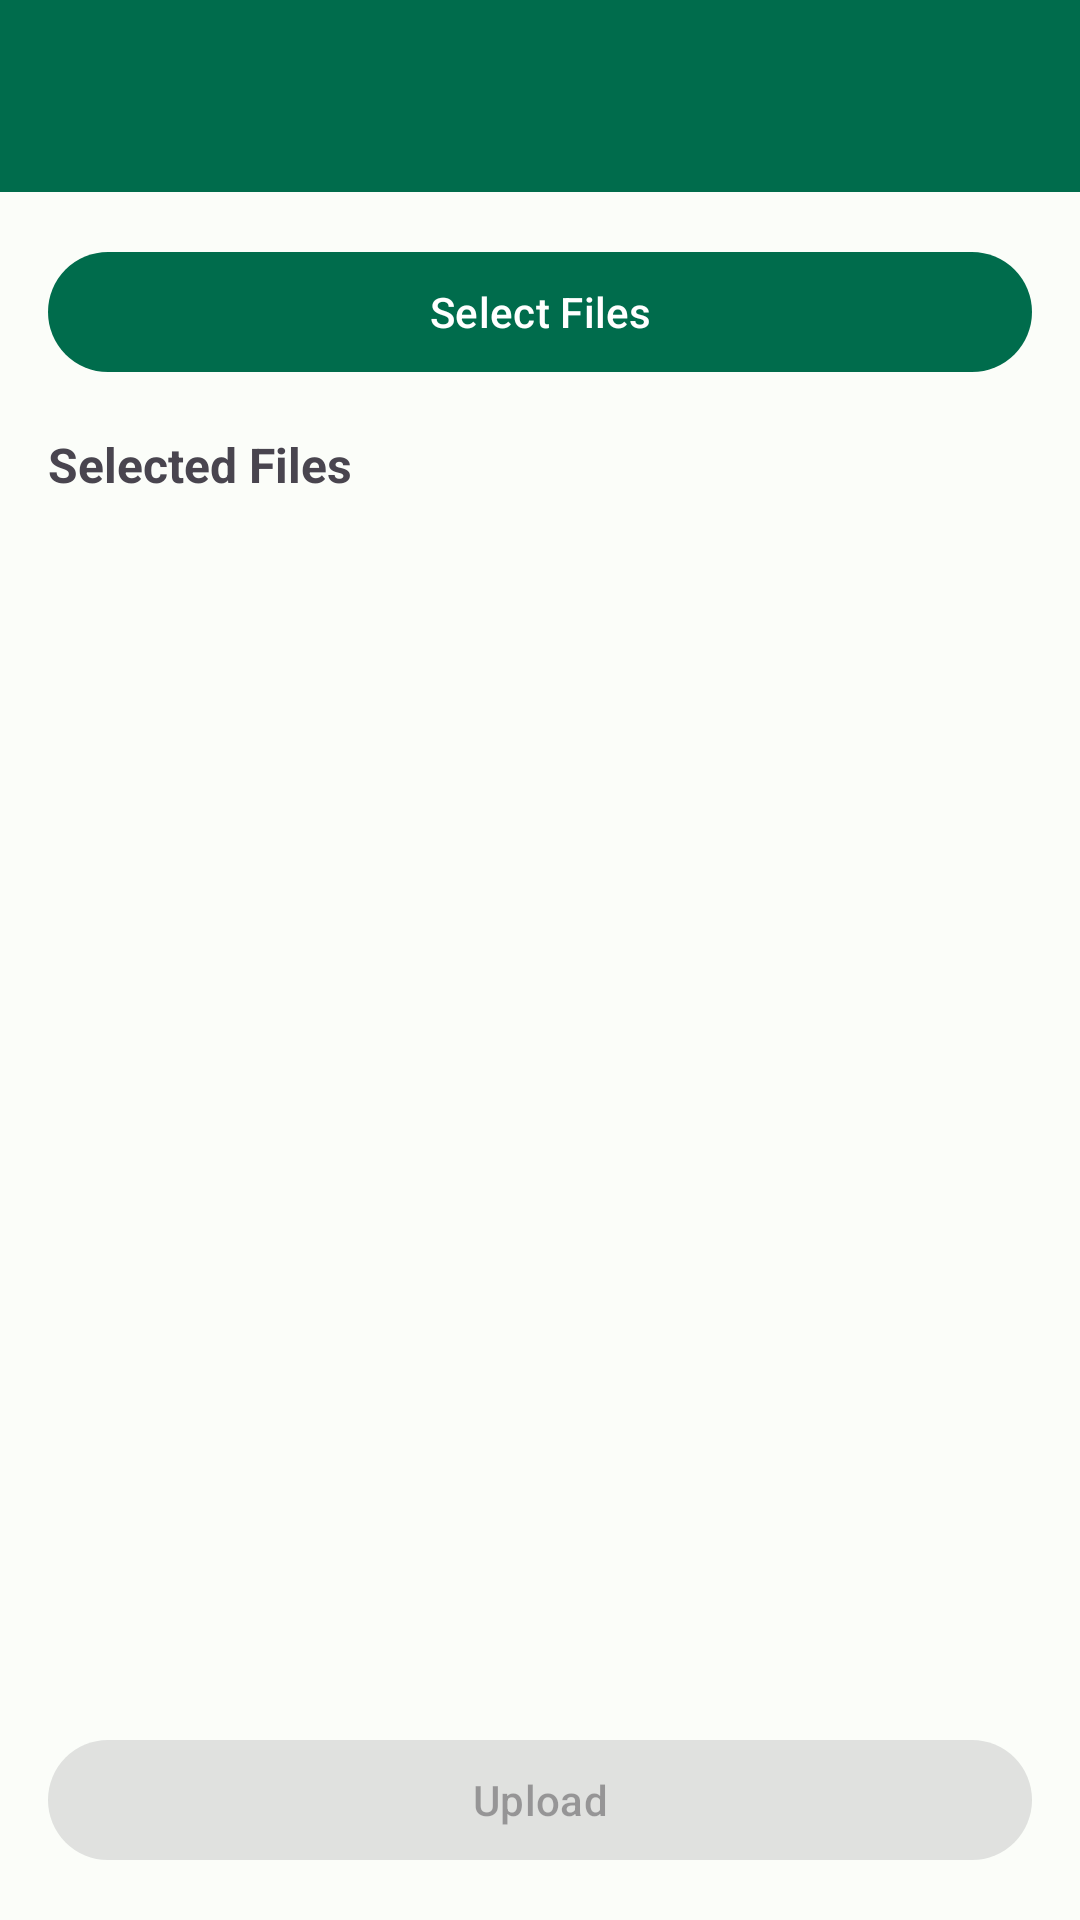

Layout XML and referenced resources for this Android screen:
<!-- AndroidManifest.xml: activity theme Theme.StorageFiles.NoActionBar -->
<!-- res/layout/activity_file_upload.xml -->
<?xml version="1.0" encoding="utf-8"?>
<androidx.constraintlayout.widget.ConstraintLayout xmlns:android="http://schemas.android.com/apk/res/android"
    xmlns:app="http://schemas.android.com/apk/res-auto"
    android:layout_width="match_parent"
    android:layout_height="match_parent">

    <androidx.appcompat.widget.Toolbar
        android:id="@+id/toolbar"
        android:layout_width="0dp"
        android:layout_height="?attr/actionBarSize"
        android:background="?attr/colorPrimary"
        app:titleTextColor="@android:color/white"
        app:layout_constraintTop_toTopOf="parent"
        app:layout_constraintStart_toStartOf="parent"
        app:layout_constraintEnd_toEndOf="parent" />

    <com.google.android.material.button.MaterialButton
        android:id="@+id/selectFilesButton"
        android:layout_width="0dp"
        android:layout_height="wrap_content"
        android:text="@string/select_files"
        android:layout_margin="16dp"
        app:layout_constraintTop_toBottomOf="@id/toolbar"
        app:layout_constraintStart_toStartOf="parent"
        app:layout_constraintEnd_toEndOf="parent" />

    <TextView
        android:id="@+id/selectedFilesLabel"
        android:layout_width="wrap_content"
        android:layout_height="wrap_content"
        android:text="@string/selected_files"
        android:textSize="16sp"
        android:textStyle="bold"
        android:layout_marginStart="16dp"
        android:layout_marginTop="16dp"
        app:layout_constraintTop_toBottomOf="@id/selectFilesButton"
        app:layout_constraintStart_toStartOf="parent" />

    <androidx.recyclerview.widget.RecyclerView
        android:id="@+id/selectedFilesRecyclerView"
        android:layout_width="0dp"
        android:layout_height="0dp"
        android:layout_margin="16dp"
        app:layout_constraintTop_toBottomOf="@id/selectedFilesLabel"
        app:layout_constraintBottom_toTopOf="@id/uploadButton"
        app:layout_constraintStart_toStartOf="parent"
        app:layout_constraintEnd_toEndOf="parent" />

    <com.google.android.material.button.MaterialButton
        android:id="@+id/uploadButton"
        android:layout_width="0dp"
        android:layout_height="wrap_content"
        android:text="@string/upload"
        android:enabled="false"
        android:layout_margin="16dp"
        app:layout_constraintBottom_toBottomOf="parent"
        app:layout_constraintStart_toStartOf="parent"
        app:layout_constraintEnd_toEndOf="parent" />

</androidx.constraintlayout.widget.ConstraintLayout>
<!-- resources referenced by this layout -->
<resources>
  <string name="select_files">Select Files</string>
  <string name="selected_files">Selected Files</string>
  <string name="upload">Upload</string>
  <style name="Theme.StorageFiles.NoActionBar" parent="Theme.StorageFiles">
          <item name="windowActionBar">false</item>
          <item name="windowNoTitle">true</item>
      </style>
  <style name="Theme.StorageFiles" parent="Base.Theme.StorageFiles">
          <item name="android:statusBarColor">@color/md_theme_light_primary</item>
      </style>
  <style name="Base.Theme.StorageFiles" parent="Theme.Material3.Light">
          <item name="colorPrimary">@color/md_theme_light_primary</item>
          <item name="colorOnPrimary">@color/md_theme_light_onPrimary</item>
          <item name="colorPrimaryContainer">@color/md_theme_light_primaryContainer</item>
          <item name="colorSecondary">@color/md_theme_light_secondary</item>
          <item name="colorOnSecondary">@color/md_theme_light_onSecondary</item>
          <item name="android:colorBackground">@color/md_theme_light_background</item>
          <item name="colorSurface">@color/md_theme_light_surface</item>
          <item name="colorError">@color/md_theme_light_error</item>
      </style>
  <color name="md_theme_light_primary">#006C4C</color>
  <color name="md_theme_light_onPrimary">#FFFFFF</color>
  <color name="md_theme_light_primaryContainer">#89F8C7</color>
  <color name="md_theme_light_secondary">#4D6357</color>
  <color name="md_theme_light_onSecondary">#FFFFFF</color>
  <color name="md_theme_light_background">#FBFDF9</color>
  <color name="md_theme_light_surface">#FBFDF9</color>
  <color name="md_theme_light_error">#BA1A1A</color>
</resources>
